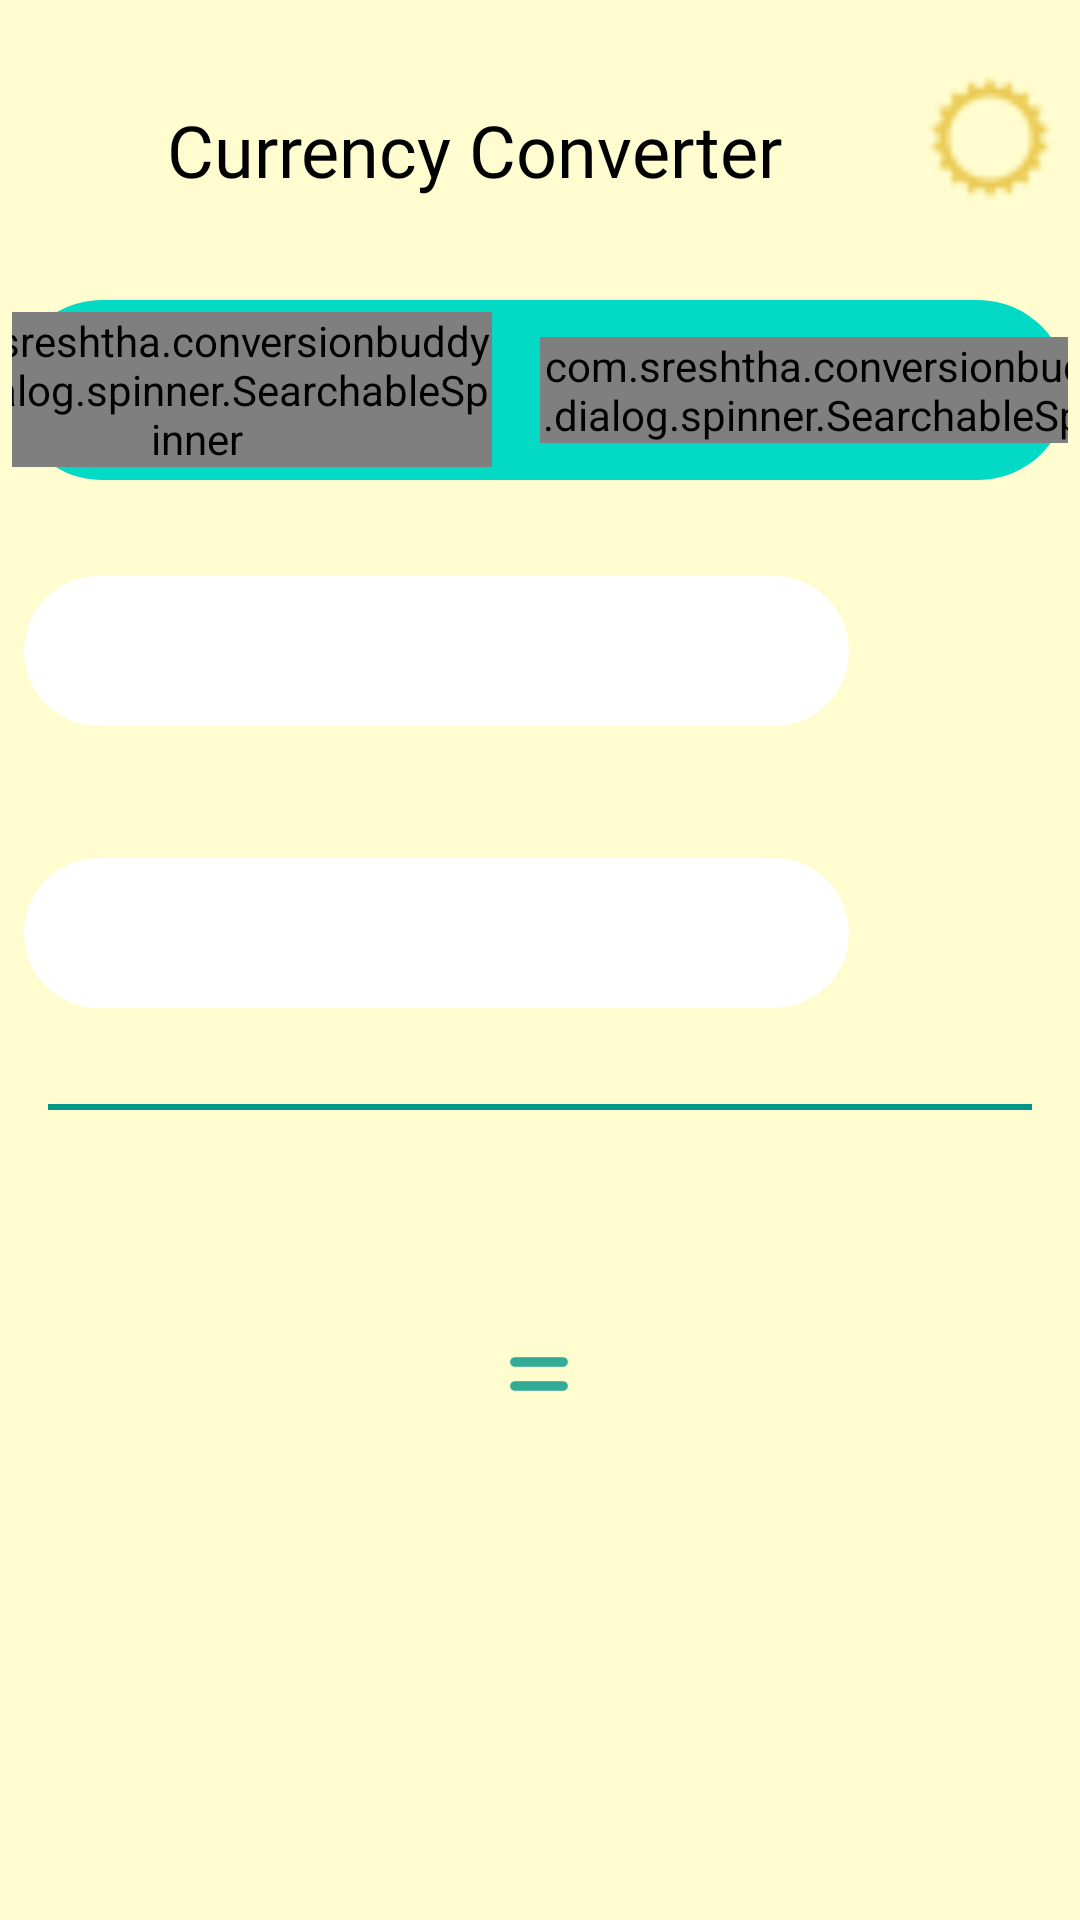

Android layout source for this screen:
<!-- AndroidManifest.xml: application theme SplashScreenTheme -->
<!-- res/layout/fragment_currency.xml -->
<?xml version="1.0" encoding="utf-8"?>
<androidx.constraintlayout.widget.ConstraintLayout xmlns:android="http://schemas.android.com/apk/res/android"
    xmlns:tools="http://schemas.android.com/tools"
    android:layout_width="match_parent"
    android:layout_height="match_parent"
    xmlns:app="http://schemas.android.com/apk/res-auto"
    android:background="@color/background">

    <LinearLayout
        android:layout_marginTop="16dp"
        android:layout_width="match_parent"
        android:layout_height="wrap_content"
        android:id="@+id/ll_banner"
        android:orientation="horizontal"
        app:layout_constraintEnd_toEndOf="parent"
        android:layout_marginEnd="8dp"
        android:layout_marginStart="8dp"
        app:layout_constraintHorizontal_bias="0.5"
        app:layout_constraintStart_toStartOf="parent"
        app:layout_constraintTop_toTopOf="parent">

        <TextView
            android:id="@+id/textView"
            android:layout_gravity="center"
            android:textColor="@color/text_color"
            android:gravity="center"
            android:layout_width="wrap_content"
            android:layout_height="wrap_content"
            android:layout_marginTop="8dp"
            android:fontFamily="@font/montserratextrabold"
            android:layout_weight="3"
            android:text="@string/currency_converter"
            android:textSize="24sp"
            />
        <ImageView
            android:id="@+id/iv_theme_btn"
            android:layout_width="44dp"
            android:layout_height="44dp"
            android:src="@drawable/ic_theme_change"
            android:layout_marginTop="8dp"
            android:cropToPadding="true"
            />
    </LinearLayout>

    <LinearLayout
        android:id="@+id/ll_header"
        android:layout_marginStart="4dp"
        android:layout_marginEnd="4dp"
        app:layout_constraintEnd_toEndOf="parent"
        app:layout_constraintHorizontal_bias="0.5"
        app:layout_constraintStart_toStartOf="parent"
        app:layout_constraintTop_toBottomOf="@+id/ll_banner"
        android:layout_width="match_parent"
        android:layout_height="wrap_content"
        android:background="@drawable/language_header"
        android:gravity="center"
        android:layout_marginTop="32dp"
        android:orientation="horizontal">



        <com.sreshtha.conversionbuddy.ui.dialog.spinner.SearchableSpinner
            android:id="@+id/sp_curr_ip"
            android:layout_width="wrap_content"
            android:layout_height="wrap_content"
            android:layout_weight="2"
            android:layout_marginStart="16dp"
            android:entries="@array/codes"
            android:textAlignment="center" />

        <ImageView
            android:id="@+id/iv_flags_ip"
            android:layout_width="40dp"
            android:layout_height="40dp"
            android:layout_weight="1"
            android:src="@drawable/inr" />

        <ImageView
            android:layout_width="wrap_content"
            android:layout_height="wrap_content"
            android:layout_weight="1"
            android:layout_marginHorizontal="8dp"
            android:src="@drawable/ic_translate_swap" />



        <com.sreshtha.conversionbuddy.ui.dialog.spinner.SearchableSpinner
            android:id="@+id/sp_curr_op"
            android:layout_width="wrap_content"
            android:layout_height="wrap_content"
            android:layout_weight="2"
            android:entries="@array/codes"
            android:textAlignment="center" />

        <ImageView
            android:id="@+id/iv_flags_op"
            android:layout_width="40dp"
            android:layout_height="40dp"
            android:layout_marginEnd="16dp"
            android:layout_weight="1"
            android:src="@drawable/usd" />

    </LinearLayout>


    <LinearLayout
        android:id="@+id/ll_main"
        android:layout_width="match_parent"
        android:layout_height="0dp"
        android:layout_marginTop="32dp"
        android:orientation="vertical"
        android:layout_marginBottom="16dp"
        app:layout_constraintBottom_toBottomOf="parent"
        app:layout_constraintTop_toBottomOf="@+id/ll_header"
        tools:layout_editor_absoluteX="8dp">


        <LinearLayout
            android:layout_width="match_parent"
            android:layout_height="wrap_content"
            android:orientation="horizontal"
            android:layout_marginStart="8dp"
            android:layout_marginBottom="44dp">

            <EditText
                android:id="@+id/et_currency_ip"
                android:layout_width="0dp"
                android:layout_height="50dp"
                android:textSize="22sp"
                android:textColor="@color/black"
                android:gravity="center"
                android:padding="4dp"
                android:layout_weight="4"
                android:fontFamily="@font/montserratbold"
                android:background="@drawable/language_text_area_background"
              />

            <TextView
                android:padding="4dp"
                android:textColor="@color/text_color"
                android:textSize="20sp"
                android:fontFamily="@font/montserratbolditalic"
                android:layout_weight="1"
                android:id="@+id/tv_ip_curr_code"
                android:layout_width="wrap_content"
                android:layout_height="wrap_content"
            />
        </LinearLayout>



        <LinearLayout
            android:layout_width="match_parent"
            android:layout_height="wrap_content"
            android:layout_marginStart="8dp"
            android:orientation="horizontal">

            <TextView
                android:id="@+id/tv_currency_op"
                android:layout_width="0dp"
                android:layout_height="50dp"
                android:maxLines="1"
                android:textSize="22sp"
                android:textColor="@color/black"
                android:gravity="center"
                android:padding="4dp"
                android:layout_weight="4"
                android:fontFamily="@font/montserratbold"
                android:background="@drawable/language_text_area_background"
                />

            <TextView
                android:padding="4dp"
                android:textSize="20sp"
                android:textColor="@color/text_color"
                android:fontFamily="@font/montserratbolditalic"
                android:layout_weight="1"
                android:id="@+id/tv_op_curr_code"
                android:layout_width="wrap_content"
                android:layout_height="wrap_content"
                />
        </LinearLayout>


        <View
            android:layout_marginVertical="32dp"
            android:layout_marginHorizontal="16dp"
            android:layout_width="match_parent"
            android:layout_height="2dp"
            android:background="@color/hr_color"
            />

        <LinearLayout
            android:layout_marginHorizontal="32dp"
            android:layout_marginTop="44dp"
            android:layout_width="match_parent"
            android:layout_height="wrap_content"
            android:orientation="horizontal"
            >

            <TextView
                android:id="@+id/tv_curr_one"
                android:layout_weight="2"
                android:textColor="@color/text_color"
                android:fontFamily="@font/montserratmedium"
                android:textSize="16sp"
                android:textAlignment="center"
                android:layout_width="wrap_content"
                android:layout_height="wrap_content"
                />

            <TextView
                android:id="@+id/tv_code_one"
                android:layout_weight="1"
                android:textColor="@color/text_color"
                android:textSize="12sp"
                android:fontFamily="@font/montserratbolditalic"
                android:layout_width="wrap_content"
                android:layout_height="wrap_content"
            />

            <ImageView
                android:layout_width="wrap_content"
                android:layout_height="wrap_content"
                android:id="@+id/iv_equals"
                android:layout_weight="1"
                android:tint="@color/btn_color"
                android:src="@drawable/ic_equals"/>

            <TextView
                android:layout_weight="2"
                android:textColor="@color/text_color"
                android:id="@+id/tv_curr_not_one"
                android:fontFamily="@font/montserratmedium"
                android:textSize="16sp"
                android:textAlignment="center"
                android:layout_width="wrap_content"
                android:layout_height="wrap_content"/>

            <TextView
                android:id="@+id/tv_code_not_one"
                android:textColor="@color/text_color"
                android:layout_width="wrap_content"
                android:layout_weight="1"
                android:textSize="12sp"
                android:fontFamily="@font/montserratbolditalic"
                android:layout_height="wrap_content"
                />

        </LinearLayout>


    </LinearLayout>


</androidx.constraintlayout.widget.ConstraintLayout>
<!-- resources referenced by this layout -->
<resources>
  <color name="background">#FFFDD0</color>
  <color name="black">#FF000000</color>
  <color name="btn_color">#009688</color>
  <color name="hr_color">#009688</color>
  <color name="text_color">#FF000000</color>
  <!-- drawable language_header (drawable) -->
  <?xml version="1.0" encoding="utf-8"?>
  <shape xmlns:android="http://schemas.android.com/apk/res/android">
  
      <corners
          android:bottomLeftRadius="30dp"
          android:bottomRightRadius="30dp"
          android:radius="60dp"
          android:topLeftRadius="30dp"
          android:topRightRadius="30dp" />
  
      <solid android:color="@color/header" />
  
      <padding
          android:bottom="0dp"
          android:left="0dp"
          android:right="0dp"
          android:top="0dp" />
  
      <size
          android:height="60dp"
          android:width="270dp" />
  
  
  </shape>
  <!-- drawable language_text_area_background (drawable) -->
  <?xml version="1.0" encoding="utf-8"?>
  <shape xmlns:android="http://schemas.android.com/apk/res/android">
  
      <corners
          android:bottomLeftRadius="30dp"
          android:bottomRightRadius="30dp"
          android:radius="60dp"
          android:topLeftRadius="30dp"
          android:topRightRadius="30dp" />
  
      <solid android:color="#ffffff" />
  
      <padding
          android:bottom="0dp"
          android:left="0dp"
          android:right="0dp"
          android:top="0dp" />
  
  </shape>
  <string name="currency_converter">Currency Converter</string>
  <style name="SplashScreenTheme" parent="Theme.MaterialComponents.Light.NoActionBar">
          <item name="android:windowBackground">@drawable/splash_background</item>
      </style>
  <color name="header">@color/teal_200</color>
  <!-- drawable splash_background (drawable) -->
  <?xml version="1.0" encoding="utf-8"?>
  <layer-list xmlns:android="http://schemas.android.com/apk/res/android">
  
      <item android:drawable="@color/white"/>
      <item android:drawable="@drawable/splash_image" android:gravity="center"/>
  </layer-list>
  <color name="teal_200">#FF03DAC5</color>
  <color name="white">#FFFFFFFF</color>
</resources>
